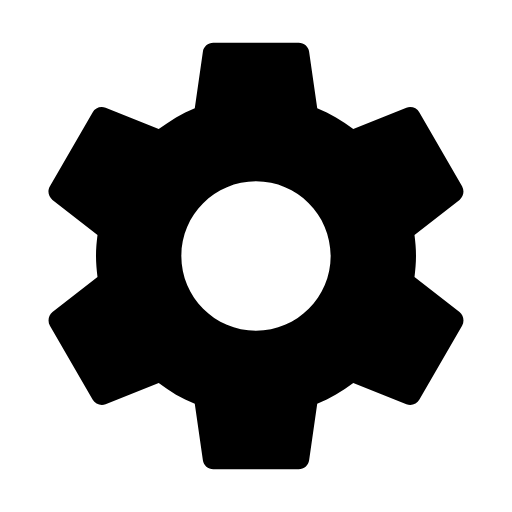
t = 0.00 s
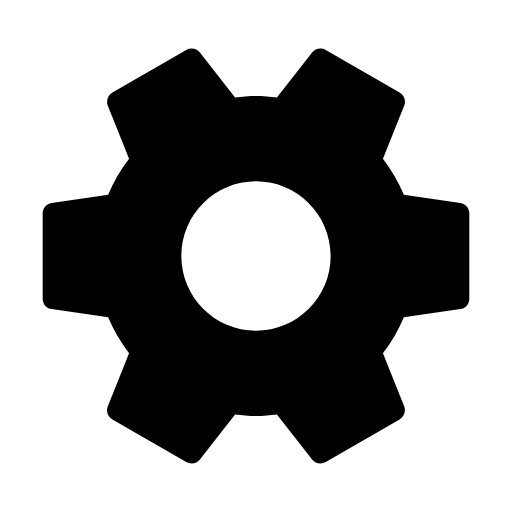
t = 2.50 s
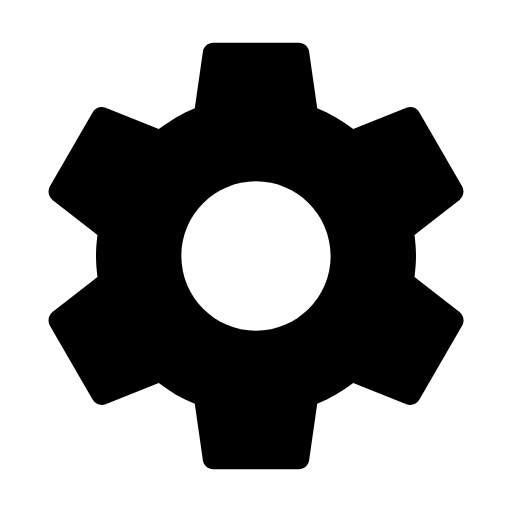
t = 5.00 s
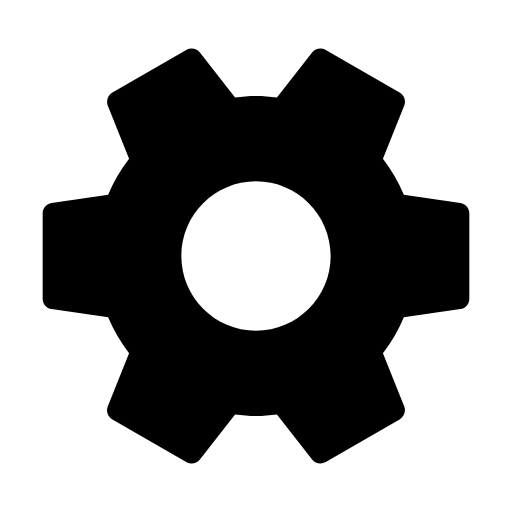
t = 7.50 s

The animated SVG that drew these frames (rendered in a browser with its animation timeline set to each time). Animation: 1 SMIL element (animateTransform=1); one cycle of 10.00 s, repeats indefinitely.

<svg xmlns="http://www.w3.org/2000/svg" viewBox="0 0 24 24">
	<path fill="currentColor" d="M19.43 12.98c.04-.32.07-.64.07-.98s-.03-.66-.07-.98l2.11-1.65c.19-.15.24-.42.12-.64l-2-3.46c-.12-.22-.39-.3-.61-.22l-2.49 1c-.52-.4-1.08-.73-1.69-.98l-.38-2.65C14.46 2.18 14.25 2 14 2h-4c-.25 0-.46.18-.49.42l-.38 2.65c-.61.25-1.17.59-1.69.98l-2.49-1c-.23-.09-.49 0-.61.22l-2 3.46c-.13.22-.07.49.12.64l2.11 1.65c-.04.32-.07.65-.07.98s.03.66.07.98l-2.11 1.65c-.19.15-.24.42-.12.64l2 3.46c.12.22.39.3.61.22l2.49-1c.52.4 1.08.73 1.69.98l.38 2.65c.03.24.24.42.49.42h4c.25 0 .46-.18.49-.42l.38-2.65c.61-.25 1.17-.59 1.69-.98l2.49 1c.23.09.49 0 .61-.22l2-3.46c.12-.22.07-.49-.12-.64l-2.11-1.65zM12 15.5c-1.93 0-3.5-1.57-3.5-3.5s1.57-3.5 3.5-3.5s3.5 1.57 3.5 3.5s-1.57 3.5-3.5 3.5z">
		<animateTransform attributeName="transform" attributeType="XML" dur="10s" from="0 12 12" repeatCount="indefinite" to="360 12 12" type="rotate" />
	</path>
</svg>
